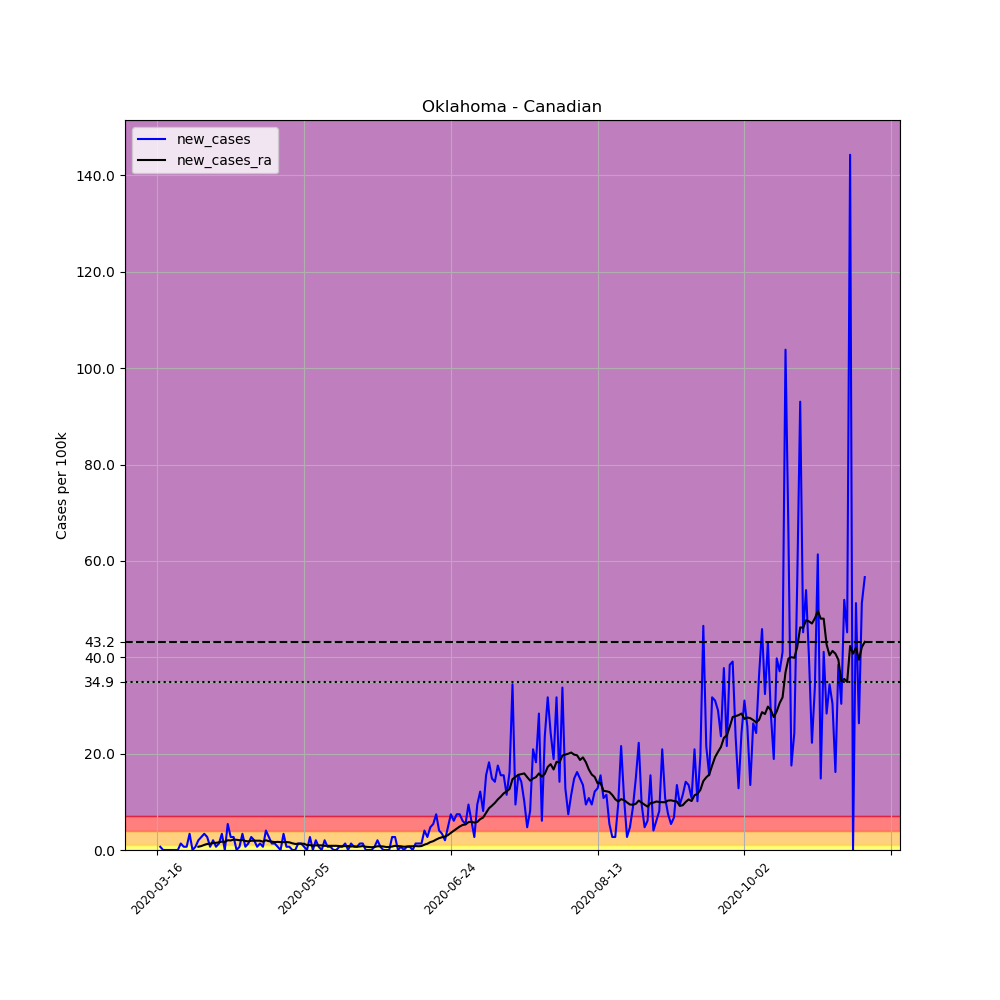

Data behind this chart, as committed beside it:
, date, county, state, fips, cases, deaths, COUNTY, STNAME, CTYNAME, POPESTIMATE2019, per_100k, new_cases, new_cases_ra
112562, 2020-03-16, Canadian, Oklahoma, 40017, 1, 0, 17, Oklahoma, Canadian, 148306, 0.6743, , 
112563, 2020-03-17, Canadian, Oklahoma, 40017, 2, 0, 17, Oklahoma, Canadian, 148306, 1.349, 0.6743, 
112564, 2020-03-18, Canadian, Oklahoma, 40017, 2, 0, 17, Oklahoma, Canadian, 148306, 1.349, 0.0, 
112565, 2020-03-19, Canadian, Oklahoma, 40017, 2, 0, 17, Oklahoma, Canadian, 148306, 1.349, 0.0, 
112566, 2020-03-20, Canadian, Oklahoma, 40017, 2, 0, 17, Oklahoma, Canadian, 148306, 1.349, 0.0, 
112567, 2020-03-21, Canadian, Oklahoma, 40017, 2, 0, 17, Oklahoma, Canadian, 148306, 1.349, 0.0, 
112568, 2020-03-22, Canadian, Oklahoma, 40017, 2, 0, 17, Oklahoma, Canadian, 148306, 1.349, 0.0, 
112569, 2020-03-23, Canadian, Oklahoma, 40017, 2, 0, 17, Oklahoma, Canadian, 148306, 1.349, 0.0, 
112570, 2020-03-24, Canadian, Oklahoma, 40017, 4, 0, 17, Oklahoma, Canadian, 148306, 2.697, 1.349, 
112571, 2020-03-25, Canadian, Oklahoma, 40017, 5, 0, 17, Oklahoma, Canadian, 148306, 3.371, 0.6743, 
112572, 2020-03-26, Canadian, Oklahoma, 40017, 6, 0, 17, Oklahoma, Canadian, 148306, 4.046, 0.6743, 
112573, 2020-03-27, Canadian, Oklahoma, 40017, 11, 0, 17, Oklahoma, Canadian, 148306, 7.417, 3.371, 
112574, 2020-03-28, Canadian, Oklahoma, 40017, 11, 0, 17, Oklahoma, Canadian, 148306, 7.417, 0.0, 
112575, 2020-03-29, Canadian, Oklahoma, 40017, 12, 0, 17, Oklahoma, Canadian, 148306, 8.091, 0.6743, 
112576, 2020-03-30, Canadian, Oklahoma, 40017, 15, 0, 17, Oklahoma, Canadian, 148306, 10.11, 2.023, 0.6743
112577, 2020-03-31, Canadian, Oklahoma, 40017, 19, 1, 17, Oklahoma, Canadian, 148306, 12.81, 2.697, 0.8188
112578, 2020-04-01, Canadian, Oklahoma, 40017, 24, 1, 17, Oklahoma, Canadian, 148306, 16.18, 3.371, 1.06
112579, 2020-04-02, Canadian, Oklahoma, 40017, 28, 1, 17, Oklahoma, Canadian, 148306, 18.88, 2.697, 1.252
112580, 2020-04-03, Canadian, Oklahoma, 40017, 29, 1, 17, Oklahoma, Canadian, 148306, 19.55, 0.6743, 1.3
112581, 2020-04-04, Canadian, Oklahoma, 40017, 32, 1, 17, Oklahoma, Canadian, 148306, 21.58, 2.023, 1.445
112582, 2020-04-05, Canadian, Oklahoma, 40017, 33, 1, 17, Oklahoma, Canadian, 148306, 22.25, 0.6743, 1.493
112583, 2020-04-06, Canadian, Oklahoma, 40017, 35, 1, 17, Oklahoma, Canadian, 148306, 23.6, 1.349, 1.589
112584, 2020-04-07, Canadian, Oklahoma, 40017, 40, 1, 17, Oklahoma, Canadian, 148306, 26.97, 3.371, 1.734
112585, 2020-04-08, Canadian, Oklahoma, 40017, 40, 1, 17, Oklahoma, Canadian, 148306, 26.97, 0.0, 1.686
112586, 2020-04-09, Canadian, Oklahoma, 40017, 48, 1, 17, Oklahoma, Canadian, 148306, 32.37, 5.394, 2.023
112587, 2020-04-10, Canadian, Oklahoma, 40017, 52, 1, 17, Oklahoma, Canadian, 148306, 35.06, 2.697, 1.975
112588, 2020-04-11, Canadian, Oklahoma, 40017, 56, 1, 17, Oklahoma, Canadian, 148306, 37.76, 2.697, 2.167
112589, 2020-04-12, Canadian, Oklahoma, 40017, 56, 1, 17, Oklahoma, Canadian, 148306, 37.76, 0.0, 2.119
112590, 2020-04-13, Canadian, Oklahoma, 40017, 57, 3, 17, Oklahoma, Canadian, 148306, 38.43, 0.6743, 2.023
112591, 2020-04-14, Canadian, Oklahoma, 40017, 62, 3, 17, Oklahoma, Canadian, 148306, 41.81, 3.371, 2.071
112592, 2020-04-15, Canadian, Oklahoma, 40017, 63, 3, 17, Oklahoma, Canadian, 148306, 42.48, 0.6743, 1.878
112593, 2020-04-16, Canadian, Oklahoma, 40017, 65, 3, 17, Oklahoma, Canadian, 148306, 43.83, 1.349, 1.782
112594, 2020-04-17, Canadian, Oklahoma, 40017, 69, 3, 17, Oklahoma, Canadian, 148306, 46.53, 2.697, 1.927
112595, 2020-04-18, Canadian, Oklahoma, 40017, 72, 3, 17, Oklahoma, Canadian, 148306, 48.55, 2.023, 1.927
112596, 2020-04-19, Canadian, Oklahoma, 40017, 73, 3, 17, Oklahoma, Canadian, 148306, 49.22, 0.6743, 1.927
112597, 2020-04-20, Canadian, Oklahoma, 40017, 75, 3, 17, Oklahoma, Canadian, 148306, 50.57, 1.349, 1.927
112598, 2020-04-21, Canadian, Oklahoma, 40017, 76, 3, 17, Oklahoma, Canadian, 148306, 51.25, 0.6743, 1.734
112599, 2020-04-22, Canadian, Oklahoma, 40017, 82, 3, 17, Oklahoma, Canadian, 148306, 55.29, 4.046, 2.023
112600, 2020-04-23, Canadian, Oklahoma, 40017, 86, 3, 17, Oklahoma, Canadian, 148306, 57.99, 2.697, 1.83
112601, 2020-04-24, Canadian, Oklahoma, 40017, 88, 3, 17, Oklahoma, Canadian, 148306, 59.34, 1.349, 1.734
112602, 2020-04-25, Canadian, Oklahoma, 40017, 90, 3, 17, Oklahoma, Canadian, 148306, 60.69, 1.349, 1.638
112603, 2020-04-26, Canadian, Oklahoma, 40017, 91, 3, 17, Oklahoma, Canadian, 148306, 61.36, 0.6743, 1.686
112604, 2020-04-27, Canadian, Oklahoma, 40017, 91, 3, 17, Oklahoma, Canadian, 148306, 61.36, 0.0, 1.638
112605, 2020-04-28, Canadian, Oklahoma, 40017, 96, 3, 17, Oklahoma, Canadian, 148306, 64.73, 3.371, 1.638
112606, 2020-04-29, Canadian, Oklahoma, 40017, 97, 3, 17, Oklahoma, Canadian, 148306, 65.41, 0.6743, 1.638
112607, 2020-04-30, Canadian, Oklahoma, 40017, 98, 3, 17, Oklahoma, Canadian, 148306, 66.08, 0.6743, 1.589
112608, 2020-05-01, Canadian, Oklahoma, 40017, 98, 3, 17, Oklahoma, Canadian, 148306, 66.08, 0.0, 1.397
112609, 2020-05-02, Canadian, Oklahoma, 40017, 98, 3, 17, Oklahoma, Canadian, 148306, 66.08, 0.0, 1.252
112610, 2020-05-03, Canadian, Oklahoma, 40017, 100, 3, 17, Oklahoma, Canadian, 148306, 67.43, 1.349, 1.3
112611, 2020-05-04, Canadian, Oklahoma, 40017, 102, 3, 17, Oklahoma, Canadian, 148306, 68.78, 1.349, 1.3
112612, 2020-05-05, Canadian, Oklahoma, 40017, 103, 3, 17, Oklahoma, Canadian, 148306, 69.45, 0.6743, 1.3
112613, 2020-05-06, Canadian, Oklahoma, 40017, 103, 3, 17, Oklahoma, Canadian, 148306, 69.45, 0.0, 1.011
112614, 2020-05-07, Canadian, Oklahoma, 40017, 107, 3, 17, Oklahoma, Canadian, 148306, 72.15, 2.697, 1.011
112615, 2020-05-08, Canadian, Oklahoma, 40017, 107, 3, 17, Oklahoma, Canadian, 148306, 72.15, 0.0, 0.9151
112616, 2020-05-09, Canadian, Oklahoma, 40017, 110, 3, 17, Oklahoma, Canadian, 148306, 74.17, 2.023, 0.9633
112617, 2020-05-10, Canadian, Oklahoma, 40017, 111, 3, 17, Oklahoma, Canadian, 148306, 74.85, 0.6743, 0.9633
112618, 2020-05-11, Canadian, Oklahoma, 40017, 111, 3, 17, Oklahoma, Canadian, 148306, 74.85, 0.0, 0.9633
112619, 2020-05-12, Canadian, Oklahoma, 40017, 114, 3, 17, Oklahoma, Canadian, 148306, 76.87, 2.023, 0.8669
112620, 2020-05-13, Canadian, Oklahoma, 40017, 115, 3, 17, Oklahoma, Canadian, 148306, 77.54, 0.6743, 0.8669
112621, 2020-05-14, Canadian, Oklahoma, 40017, 116, 3, 17, Oklahoma, Canadian, 148306, 78.22, 0.6743, 0.8669
... 182 more rows
